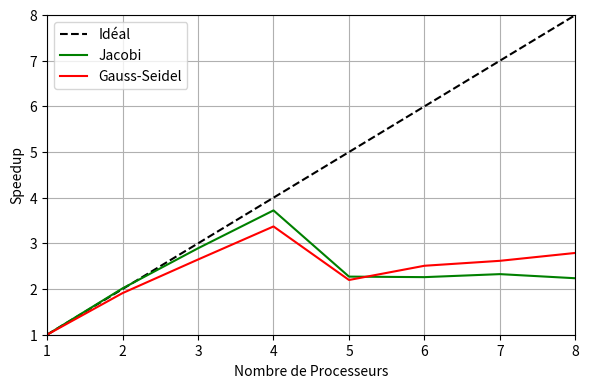

Here is the Python script that generated this plot:
import numpy as np
import matplotlib.pyplot as plt


ensta = True

if ensta:
    # Nx = Ny = 128
    P = 8
    P_list = np.arange(1,P+1)

    T_para_J = np.array([37.4174, 18.5754, 12.937, 10.053, 16.4673, 16.5504, 16.0822, 16.7312])
    T_para_GS = np.array([8.18513, 4.28402, 3.09294, 2.42857, 3.72327, 3.26119, 3.12628, 2.93289])
    
    
    Speedup_J = np.zeros(P_list.size)
    for i, t in enumerate(T_para_J):
        Speedup_J[i] = T_para_J[0]/t
    
    Speedup_GS = np.zeros(P_list.size)
    for i, t in enumerate(T_para_GS):
        Speedup_GS[i] = T_para_GS[0]/t


else : 
    # Nx = Ny = 256
    P = 64
    P_list = np.array([1, 2, 3, 4, 8, 12, 16, 20, 24, 28, 32, 36, 40, 44, 48, 52, 56, 60, 64])
    #mesures
    T_para_J = np.array([1582.67, 1071.86, 735.855, 576.587, 299.574, 162.446, 128.234, 103.034,  85.9106, 79.0844, 74.045, 80.0096, 79.1271, 75.591, 67.6915, 70.4882, 64.1522, 68.001, 61.5305])
    T_para_GS= np.array([532, 277, 196, 164.811, 96.1482, 63.4466, 50.9049, 42.0432, 32.9276, 30.3809, 27.525, 24.6757, 21.9835, 21.6304, 19.4086, 17.9771, 17.1127, 16.9501, 16.5423])

    Speedup_J = np.zeros(P_list.size)
    Speedup_GS = np.zeros(P_list.size)

    for i, t in enumerate(T_para_J):
        Speedup_J[i] = T_para_J[0]/t
        
    for i, t in enumerate(T_para_GS):
        Speedup_GS[i] = T_para_GS[0]/t



fig, ax = plt.subplots(figsize=(6,4), dpi=150)
ax.plot(P_list, P_list, '--', label='Idéal', color='black')
ax.plot(P_list, Speedup_J,  label='Jacobi', color='green')
ax.plot(P_list, Speedup_GS, label='Gauss-Seidel', color='red')
ax.set_xlabel('Nombre de Processeurs')
ax.set_ylabel('Speedup')
ax.legend()
ax.set_xlim(1, P)
ax.set_ylim(1, P)
ax.grid()
plt.tight_layout()
plt.savefig("Comp_speedup_Ensta.png")
